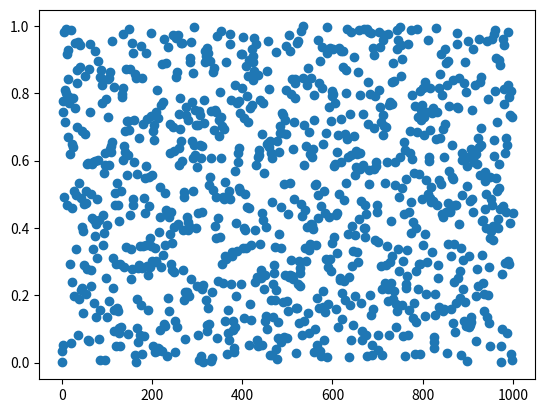

Here is the Python script that generated this plot:
#### combines three LCG

import numpy as np
import matplotlib.pyplot as plt

N = 1000

x = np.zeros(N+1,dtype='float')
y = np.zeros(N+1,dtype='float')
z = np.zeros(N+1,dtype='float')
u = np.zeros(N,dtype='float')
t = np.zeros(N)

m = ([30269,30307,30323])
x[0] = 1
y[0] = 2
z[0] = 3

for i in range(1,N+1):
   x[i] = (171*x[i-1])%m[0]
   y[i] = (172*y[i-1])%m[1]
   z[i] = (170*z[i-1])%m[2]
 
   u[i-1] = (x[i-1]/m[0]+y[i-1]/m[1]+z[i-1]/m[2])%1

for i in range(0,N):
  t[i] = i

print(u)

plt.plot(t,u,'o')
plt.show()


